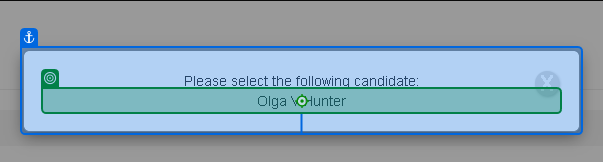
Workflow: Main

Step 1: get-text from 'Selected Employee Name'

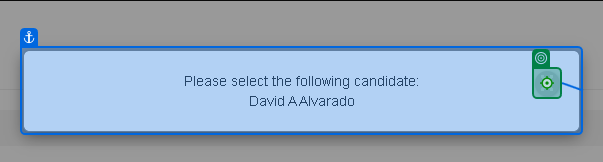
Step 2: click on 'Close Start Message Box'

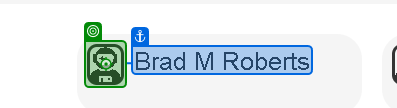
Step 3: click on 'Employee Details'

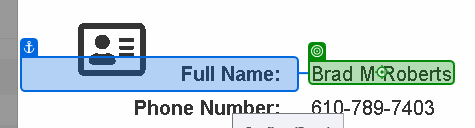
Step 4: get-text from 'Employee Name'

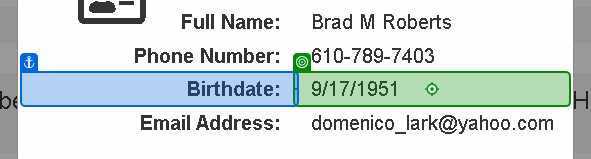
Step 5: get-text from 'Birthdate'

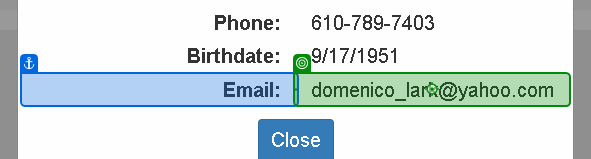
Step 6: get-text from 'Email'

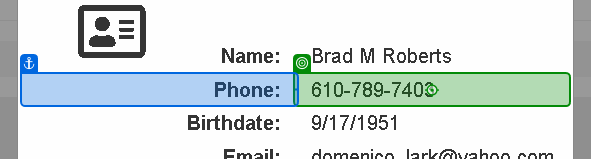
Step 7: get-text from 'Phone'